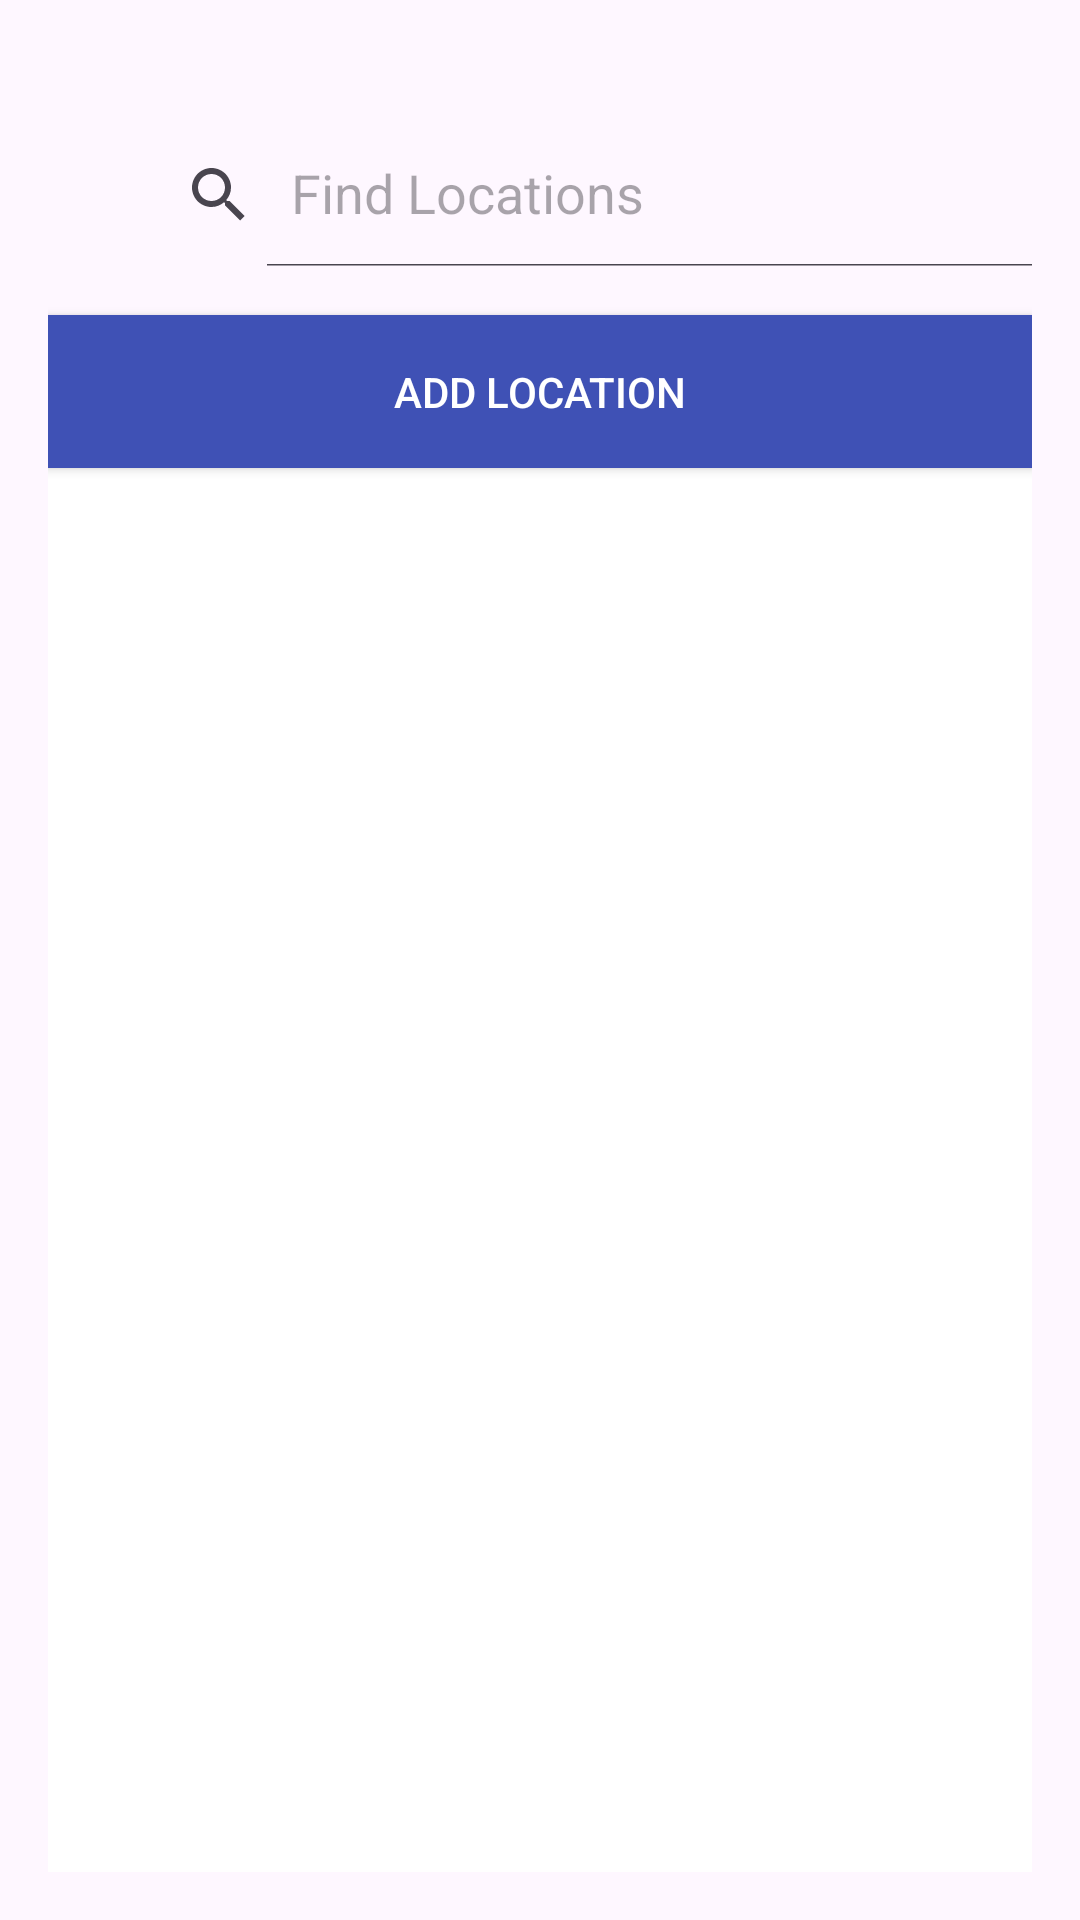

Layout XML and referenced resources for this Android screen:
<!-- AndroidManifest.xml: application theme Theme.MobileAppDevAss2 -->
<!-- res/layout/fragment_first.xml -->
<?xml version="1.0" encoding="utf-8"?>
<LinearLayout
    xmlns:android="http://schemas.android.com/apk/res/android"
    xmlns:app="http://schemas.android.com/apk/res-auto"
    xmlns:tools="http://schemas.android.com/tools"
    android:layout_width="match_parent"
    android:layout_height="match_parent"
    android:orientation="vertical"
    android:padding="16dp"
    tools:context=".FirstFragment">

    <androidx.appcompat.widget.SearchView
        android:id="@+id/searchView"
        android:layout_width="340dp"
        android:layout_height="wrap_content"
        android:layout_gravity="center_vertical"
        android:layout_marginStart="25dp"
        android:layout_marginTop="25dp"
        android:layout_marginEnd="25dp"
        app:iconifiedByDefault="false"
        app:layout_constraintEnd_toEndOf="parent"
        app:layout_constraintHorizontal_bias="1.0"
        app:layout_constraintStart_toStartOf="parent"
        app:layout_constraintTop_toTopOf="parent"
        app:queryHint="Find Locations" />

    <Button
        android:id="@+id/addLocationButton"
        android:layout_width="match_parent"
        android:layout_height="wrap_content"
        android:text="Add Location"
        android:textColor="@android:color/white"
        android:background="@color/blue"
        android:padding="16dp"
        android:layout_marginTop="16dp"/>

    <ListView
        android:id="@+id/locationView"
        android:layout_width="match_parent"
        android:layout_height="0dp"
        android:layout_weight="1"
        android:paddingTop="16dp"
        android:clipToPadding="false"
        android:background="@android:color/white"
        app:layoutManager="androidx.recyclerview.widget.LinearLayoutManager"/>

</LinearLayout>
<!-- resources referenced by this layout -->
<resources>
  <color name="blue">#3F51B5</color>
  <style name="Theme.MobileAppDevAss2" parent="Base.Theme.MobileAppDevAss2" />
  <style name="Base.Theme.MobileAppDevAss2" parent="Theme.Material3.DayNight.NoActionBar">
          
          
      </style>
</resources>
